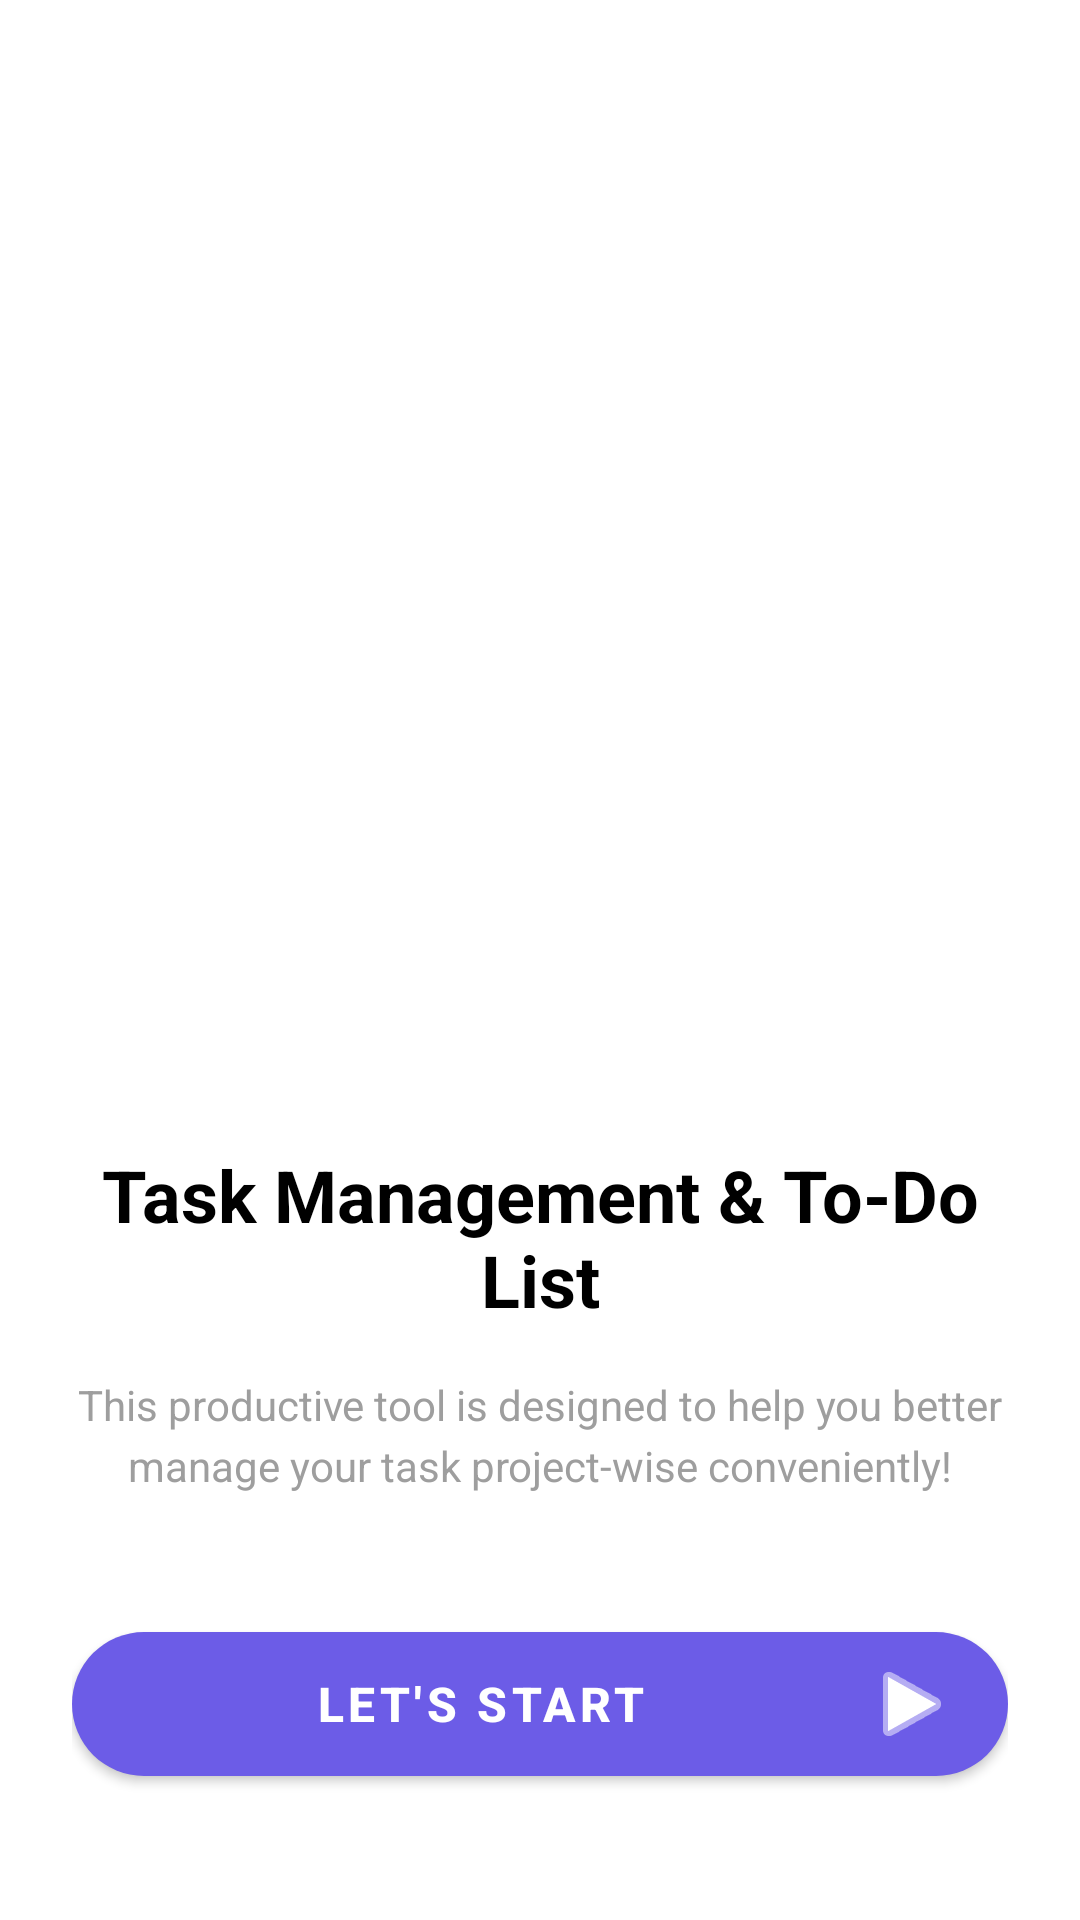

Reconstruct the res/layout file that produces this screen, plus the resources it refers to.
<!-- AndroidManifest.xml: activity theme Theme.ReviewS1.NoActionBar -->
<!-- res/layout/activity_welcome.xml -->
<?xml version="1.0" encoding="utf-8"?>

<LinearLayout xmlns:android="http://schemas.android.com/apk/res/android"
    xmlns:app="http://schemas.android.com/apk/res-auto"
    android:layout_width="match_parent"
    android:layout_height="match_parent"
    android:orientation="vertical"
    android:gravity="center"
    android:background="@android:color/white"
    android:padding="24dp">

    
    <ImageView
        android:id="@+id/ivWelcomeIllustration"
        android:layout_width="300dp"
        android:layout_height="300dp"
        android:layout_marginBottom="40dp"
        android:contentDescription="Welcome Illustration"
        android:src="@drawable/welcome_ic"
        android:scaleType="centerInside"/>

    
    <TextView
        android:id="@+id/tvWelcomeTitle"
        android:layout_width="wrap_content"
        android:layout_height="wrap_content"
        android:text="@string/task_management"
        android:textSize="24sp"
        android:textStyle="bold"
        android:textColor="@color/black"
        android:gravity="center"
        android:layout_marginBottom="16dp"/>

    
    <TextView
        android:id="@+id/tvWelcomeDescription"
        android:layout_width="match_parent"
        android:layout_height="wrap_content"
        android:text="@string/task_description"
        android:textSize="14sp"
        android:textColor="@color/gray"
        android:gravity="center"
        android:layout_marginBottom="40dp"
        android:lineSpacingExtra="4dp"/>

    
    <com.google.android.material.button.MaterialButton
        android:id="@+id/btnLetsStart"
        android:layout_width="match_parent"
        android:layout_height="60dp"
        android:text="@string/lets_start"
        android:textSize="16sp"
        android:textStyle="bold"
        android:textColor="@color/white"
        app:backgroundTint="@color/purple_500"
        app:cornerRadius="30dp"
        app:icon="@android:drawable/ic_media_play"
        app:iconGravity="end"
        app:iconTint="@color/white"
        android:elevation="4dp"/>

</LinearLayout>
<!-- resources referenced by this layout -->
<resources>
  <color name="black">#FF000000</color>
  <color name="gray">#9E9E9E</color>
  <color name="purple_500">#6C5CE7</color>
  <color name="white">#FFFFFFFF</color>
  <string name="lets_start">Let\'s Start</string>
  <string name="task_description">This productive tool is designed to help you better manage your task project-wise conveniently!</string>
  <string name="task_management">Task Management &amp; To-Do List</string>
  <style name="Theme.ReviewS1.NoActionBar">
          <item name="windowActionBar">false</item>
          <item name="windowNoTitle">true</item>
      </style>
</resources>
